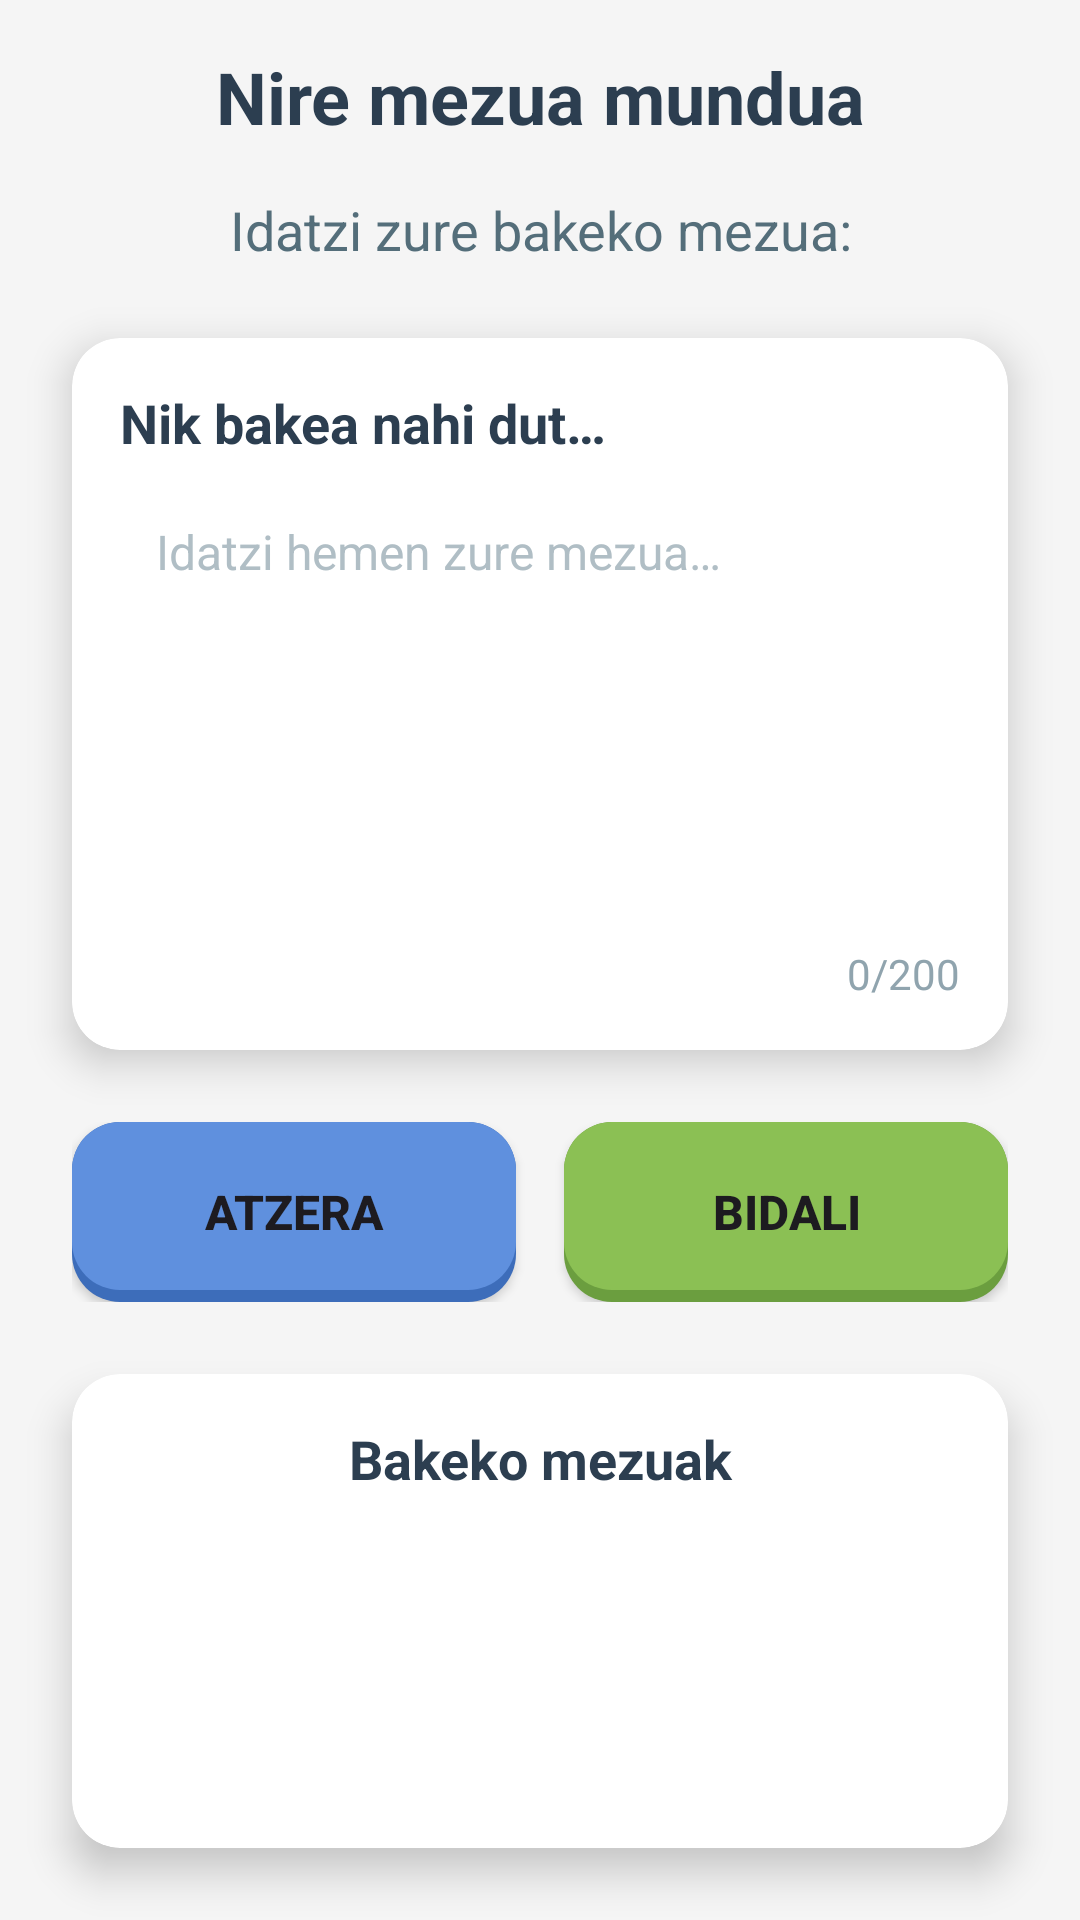

Here is an Android app screen rendered from its layout file. Give the layout XML and the strings, colors and styles it references.
<!-- AndroidManifest.xml: application theme Theme.GernikApp -->
<!-- res/layout/activity_my_message.xml -->
<?xml version="1.0" encoding="utf-8"?>
<androidx.constraintlayout.widget.ConstraintLayout xmlns:android="http://schemas.android.com/apk/res/android"
    xmlns:app="http://schemas.android.com/apk/res-auto"
    xmlns:tools="http://schemas.android.com/tools"
    android:layout_width="match_parent"
    android:layout_height="match_parent"
    android:background="#F5F5F5"
    tools:context=".picasso.MyMessageActivity">

    
    <TextView
        android:id="@+id/titleText"
        android:layout_width="0dp"
        android:layout_height="wrap_content"
        android:layout_marginStart="16dp"
        android:layout_marginTop="16dp"
        android:layout_marginEnd="16dp"
        android:text="@string/my_message_title"
        android:textAlignment="center"
        android:textColor="#2C3E50"
        android:textSize="24sp"
        android:textStyle="bold"
        app:layout_constraintEnd_toEndOf="parent"
        app:layout_constraintStart_toStartOf="parent"
        app:layout_constraintTop_toTopOf="parent" />

    
    <TextView
        android:id="@+id/instructionsText"
        android:layout_width="0dp"
        android:layout_height="wrap_content"
        android:layout_marginStart="24dp"
        android:layout_marginTop="16dp"
        android:layout_marginEnd="24dp"
        android:text="@string/my_message_instructions"
        android:textAlignment="center"
        android:textColor="#546E7A"
        android:textSize="18sp"
        app:layout_constraintEnd_toEndOf="parent"
        app:layout_constraintStart_toStartOf="parent"
        app:layout_constraintTop_toBottomOf="@id/titleText" />

    
    <androidx.cardview.widget.CardView
        android:id="@+id/messageCard"
        android:layout_width="0dp"
        android:layout_height="wrap_content"
        android:layout_marginStart="24dp"
        android:layout_marginTop="24dp"
        android:layout_marginEnd="24dp"
        app:cardCornerRadius="16dp"
        app:cardElevation="8dp"
        app:layout_constraintEnd_toEndOf="parent"
        app:layout_constraintStart_toStartOf="parent"
        app:layout_constraintTop_toBottomOf="@id/instructionsText">

        <LinearLayout
            android:layout_width="match_parent"
            android:layout_height="wrap_content"
            android:orientation="vertical"
            android:padding="16dp">

            
            <TextView
                android:id="@+id/messageStart"
                android:layout_width="match_parent"
                android:layout_height="wrap_content"
                android:text="@string/my_message_start"
                android:textColor="#2C3E50"
                android:textSize="18sp"
                android:textStyle="bold" />

            
            <EditText
                android:id="@+id/messageInput"
                android:layout_width="match_parent"
                android:layout_height="150dp"
                android:layout_marginTop="8dp"
                android:background="@drawable/edit_text_background"
                android:gravity="top|start"
                android:hint="@string/my_message_hint"
                android:inputType="textMultiLine"
                android:maxLength="200"
                android:padding="12dp"
                android:textColor="#000000"
                android:textColorHint="#B0BEC5"
                android:textSize="16sp" />

            
            <TextView
                android:id="@+id/characterCount"
                android:layout_width="match_parent"
                android:layout_height="wrap_content"
                android:layout_marginTop="4dp"
                android:text="@string/my_message_char_count"
                android:textAlignment="textEnd"
                android:textColor="#90A4AE"
                android:textSize="14sp" />
        </LinearLayout>
    </androidx.cardview.widget.CardView>

    
    <LinearLayout
        android:id="@+id/actionButtonsLayout"
        android:layout_width="0dp"
        android:layout_height="wrap_content"
        android:layout_marginStart="24dp"
        android:layout_marginTop="24dp"
        android:layout_marginEnd="24dp"
        android:gravity="center"
        android:orientation="horizontal"
        app:layout_constraintEnd_toEndOf="parent"
        app:layout_constraintStart_toStartOf="parent"
        app:layout_constraintTop_toBottomOf="@id/messageCard">

        <androidx.appcompat.widget.AppCompatButton
            android:id="@+id/backButton"
            android:layout_width="0dp"
            android:layout_height="wrap_content"
            android:layout_marginEnd="8dp"
            android:layout_weight="1"
            android:background="@drawable/bg_boton_secundario"
            android:minHeight="60dp"
            android:text="@string/my_message_back"
            android:textSize="16sp"
            android:textStyle="bold" />

        <androidx.appcompat.widget.AppCompatButton
            android:id="@+id/sendButton"
            android:layout_width="0dp"
            android:layout_height="wrap_content"
            android:layout_marginStart="8dp"
            android:layout_weight="1"
            android:background="@drawable/bg_boton_primario"
            android:minHeight="60dp"
            android:text="@string/my_message_send"
            android:textSize="16sp"
            android:textStyle="bold" />
    </LinearLayout>

    
    <androidx.cardview.widget.CardView
        android:id="@+id/messagesCard"
        android:layout_width="0dp"
        android:layout_height="0dp"
        android:layout_marginStart="24dp"
        android:layout_marginTop="24dp"
        android:layout_marginEnd="24dp"
        android:layout_marginBottom="24dp"
        app:cardCornerRadius="16dp"
        app:cardElevation="8dp"
        app:layout_constraintBottom_toBottomOf="parent"
        app:layout_constraintEnd_toEndOf="parent"
        app:layout_constraintStart_toStartOf="parent"
        app:layout_constraintTop_toBottomOf="@id/actionButtonsLayout">

        <LinearLayout
            android:layout_width="match_parent"
            android:layout_height="match_parent"
            android:orientation="vertical"
            android:padding="16dp">

            <TextView
                android:layout_width="match_parent"
                android:layout_height="wrap_content"
                android:text="@string/my_message_messages_title"
                android:textAlignment="center"
                android:textColor="#2C3E50"
                android:textSize="18sp"
                android:textStyle="bold" />

            
            <ScrollView
                android:layout_width="match_parent"
                android:layout_height="0dp"
                android:layout_marginTop="12dp"
                android:layout_weight="1">

                <LinearLayout
                    android:id="@+id/messagesContainer"
                    android:layout_width="match_parent"
                    android:layout_height="wrap_content"
                    android:orientation="vertical" />
            </ScrollView>
        </LinearLayout>
    </androidx.cardview.widget.CardView>

</androidx.constraintlayout.widget.ConstraintLayout>
<!-- resources referenced by this layout -->
<resources>
  <!-- drawable bg_boton_primario (drawable) -->
  <?xml version="1.0" encoding="utf-8"?>
  <selector xmlns:android="http://schemas.android.com/apk/res/android">
      <item android:state_enabled="false">
          <layer-list>
              <item>
                  <shape android:shape="rectangle">
                      <solid android:color="@color/btnDisabledShadow" />
                      <corners android:radius="16dp" />
                  </shape>
              </item>
              <item android:bottom="4dp">
                  <shape android:shape="rectangle">
                      <solid android:color="@color/btnDisabled" />
                      <corners android:radius="16dp" />
                  </shape>
              </item>
          </layer-list>
      </item>
      <item android:state_pressed="true">
          <layer-list>
              <item android:top="4dp">
                  <shape android:shape="rectangle">
                      <solid android:color="@color/btnPrincipal" />
                      <corners android:radius="16dp" />
                  </shape>
              </item>
          </layer-list>
      </item>
      <item>
          <layer-list>
              <item>
                  <shape android:shape="rectangle">
                      <solid android:color="@color/btnPrincipalShadow" />
                      <corners android:radius="16dp" />
                  </shape>
              </item>
              <item android:bottom="4dp">
                  <shape android:shape="rectangle">
                      <solid android:color="@color/btnPrincipal" />
                      <corners android:radius="16dp" />
                  </shape>
              </item>
          </layer-list>
      </item>
  </selector>
  <string name="my_message_back">Atzera</string>
  <string name="my_message_char_count">0/200</string>
  <string name="my_message_hint">Idatzi hemen zure mezua…</string>
  <string name="my_message_instructions">Idatzi zure bakeko mezua:</string>
  <string name="my_message_messages_title">Bakeko mezuak</string>
  <string name="my_message_send">Bidali</string>
  <string name="my_message_start">Nik bakea nahi dut…</string>
  <string name="my_message_title">Nire mezua mundua</string>
  <style name="Theme.GernikApp" parent="Base.Theme.GernikApp" />
  <color name="btnDisabledShadow">#999999</color>
  <color name="btnDisabled">#CCCCCC</color>
  <color name="btnPrincipal">#8BC054</color>
  <color name="btnPrincipalShadow">#6B9E3F</color>
  <color name="btnSecundario">#5F90DE</color>
  <color name="btnSecundarioShadow">#3D6DBA</color>
  <style name="Base.Theme.GernikApp" parent="Theme.Material3.DayNight.NoActionBar">
          
          
      </style>
</resources>
